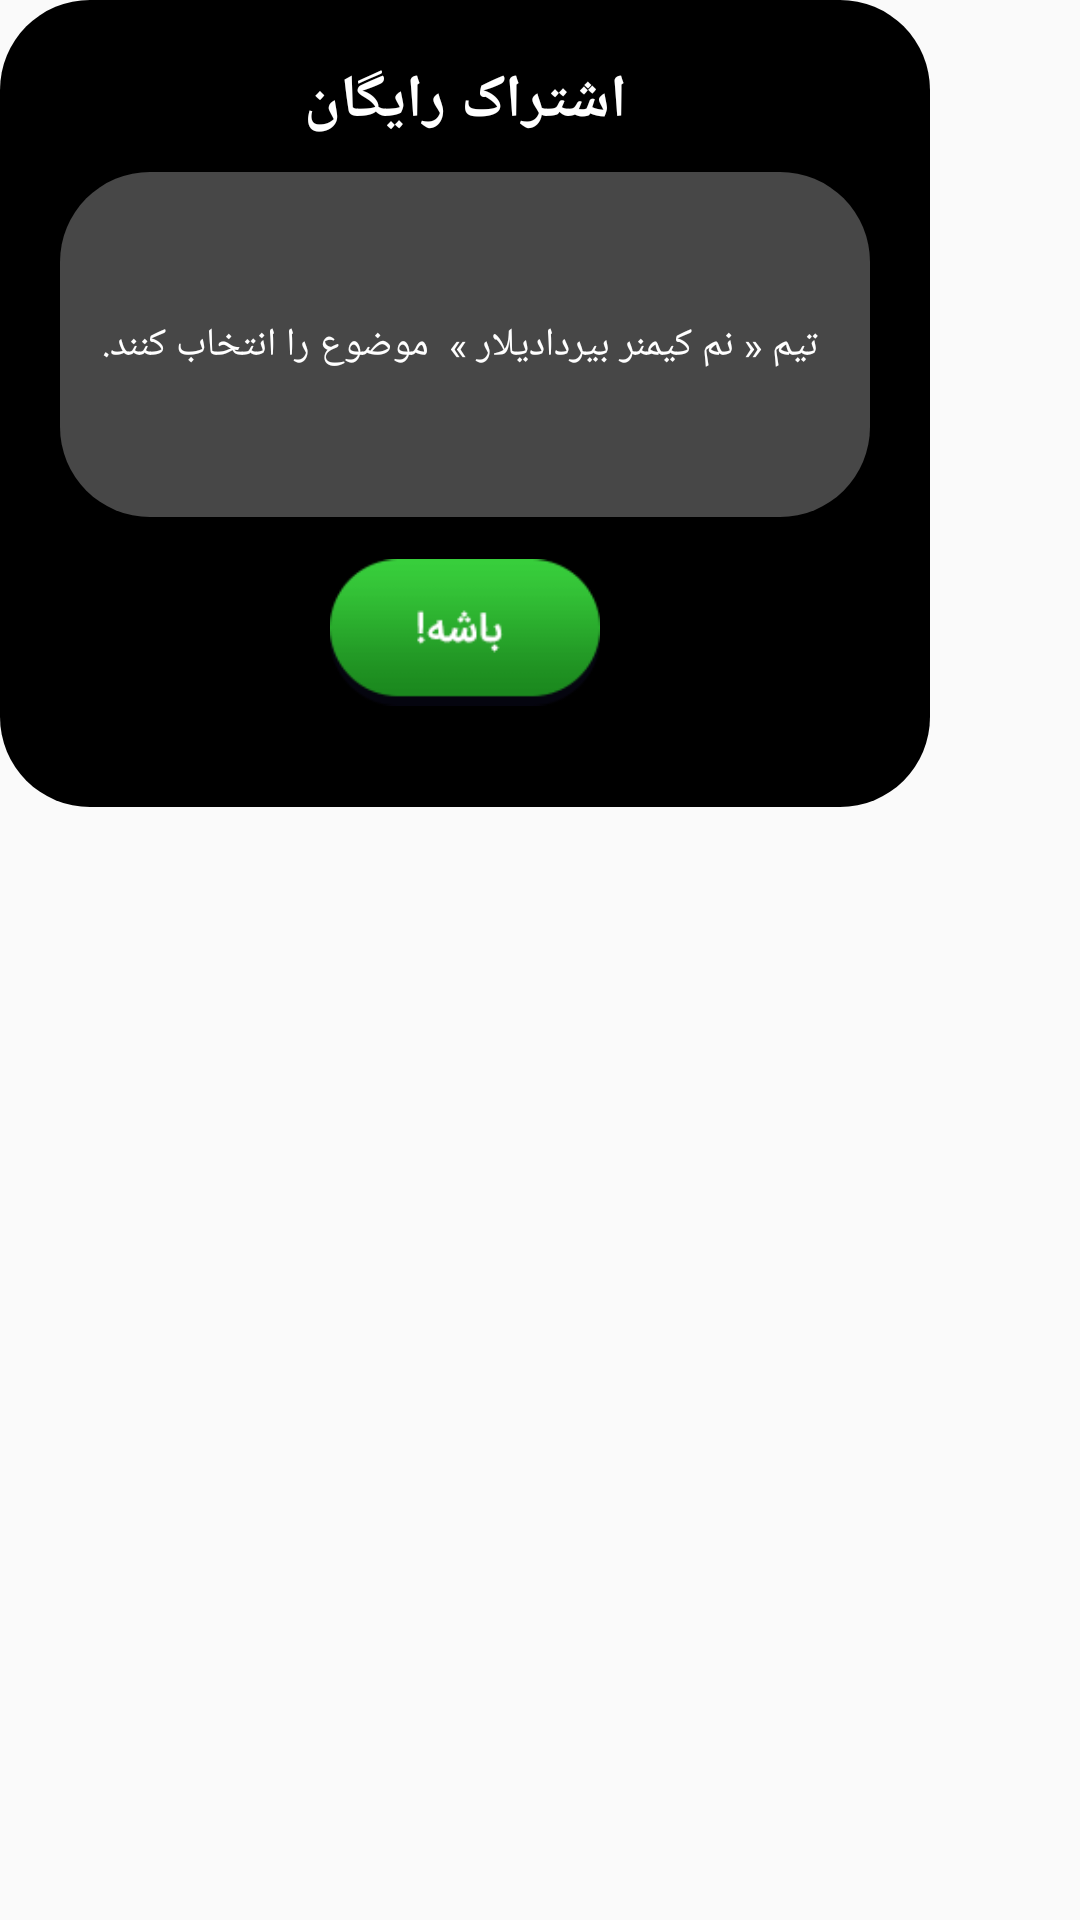

Produce the Android XML layout that renders to this screen, including the resource entries it uses.
<!-- AndroidManifest.xml: application theme AppTheme.NoActionBar -->
<!-- res/layout/freesubscription.xml -->
<?xml version="1.0" encoding="utf-8"?>
<LinearLayout xmlns:android="http://schemas.android.com/apk/res/android"
    xmlns:app="http://schemas.android.com/apk/res-auto"
    xmlns:tools="http://schemas.android.com/tools"
    android:layout_width="310dp"
    android:layout_height="270dp"
    android:layout_marginBottom="100dp"
    android:orientation="vertical" >

    <android.support.constraint.ConstraintLayout
        android:layout_width="310dp"
        android:layout_height="269dp"
        android:background="@drawable/shapeblack">

        <ImageView
            android:id="@+id/khoroj"
            android:layout_width="30dp"
            android:layout_height="30dp"
            android:src="@drawable/error_center_x"
            app:layout_constraintStart_toStartOf="parent"
            app:layout_constraintTop_toTopOf="parent" />

        <TextView
            android:id="@+id/textView12"
            android:layout_width="wrap_content"
            android:layout_height="wrap_content"
            android:layout_marginLeft="8dp"
            android:layout_marginRight="8dp"
            android:text="اشتراک رایگان"
            android:textColor="#ffffff"
            android:textSize="20sp"
            android:textStyle="bold"
            app:layout_constraintLeft_toLeftOf="parent"
            app:layout_constraintRight_toRightOf="parent"
            app:layout_constraintTop_toTopOf="parent" />


        <android.support.constraint.ConstraintLayout
            android:id="@+id/constone"
            android:layout_width="match_parent"
            android:layout_height="115dp"
            android:layout_marginTop="10dp"
            android:background="@drawable/shapewhite"
            android:padding="10dp"
            app:layout_constraintEnd_toEndOf="parent"
            app:layout_constraintStart_toStartOf="parent"
            app:layout_constraintTop_toBottomOf="@+id/textView12">

            <TextView
                android:id="@+id/texttozih"
                android:layout_width="wrap_content"
                android:layout_height="wrap_content"
                android:layout_marginBottom="8dp"
                android:layout_marginEnd="8dp"
                android:layout_marginStart="8dp"
                android:layout_marginTop="8dp"
                android:gravity="center"
                android:text=" تیم « نم کیمنر بیردادیلار »  موضوع را انتخاب کنند."
                android:textAlignment="center"
                android:textColor="#ffffff"
                android:textSize="13sp"
                app:layout_constraintBottom_toBottomOf="parent"
                app:layout_constraintEnd_toEndOf="parent"
                app:layout_constraintStart_toStartOf="parent"
                app:layout_constraintTop_toTopOf="parent" />

        </android.support.constraint.ConstraintLayout>

        <ImageView
            android:id="@+id/sure"
            android:layout_width="90dp"
            android:layout_height="wrap_content"
            android:layout_marginEnd="8dp"
            android:layout_marginStart="8dp"
            android:layout_marginTop="0dp"
            android:src="@drawable/sure"
            app:layout_constraintEnd_toEndOf="parent"
            app:layout_constraintStart_toStartOf="parent"
            app:layout_constraintTop_toBottomOf="@+id/constone" />

    </android.support.constraint.ConstraintLayout>


</LinearLayout>
<!-- resources referenced by this layout -->
<resources>
  <!-- drawable shapeblack (drawable) -->
  <?xml version="1.0" encoding="UTF-8"?>
  <shape xmlns:android="http://schemas.android.com/apk/res/android"
      android:id="@+id/shape_my">
      <padding
          android:bottom="20dp"
          android:left="20dp"
          android:right="20dp"
          android:top="20dp" />
      <corners
          android:radius="30dp"
          />
      <solid android:color="#000000" />
  </shape>
  <!-- drawable shapewhite (drawable) -->
  <?xml version="1.0" encoding="UTF-8"?>
  <shape xmlns:android="http://schemas.android.com/apk/res/android"
      android:id="@+id/shape_my">
      <padding
          android:bottom="20dp"
          android:left="20dp"
          android:right="20dp"
          android:top="20dp" />
      <corners
          android:radius="30dp"
          />
      <solid android:color="#47FFFFFF" />
  </shape>
  <!-- drawable sure: png bitmap (drawable, 1783 bytes) -->
  <style name="AppTheme.NoActionBar" parent="Theme.AppCompat.Light.DarkActionBar">
          <item name="windowActionBar">false</item>
          <item name="windowNoTitle">true</item>
          <item name="android:windowFullscreen">true</item>
      </style>
</resources>
